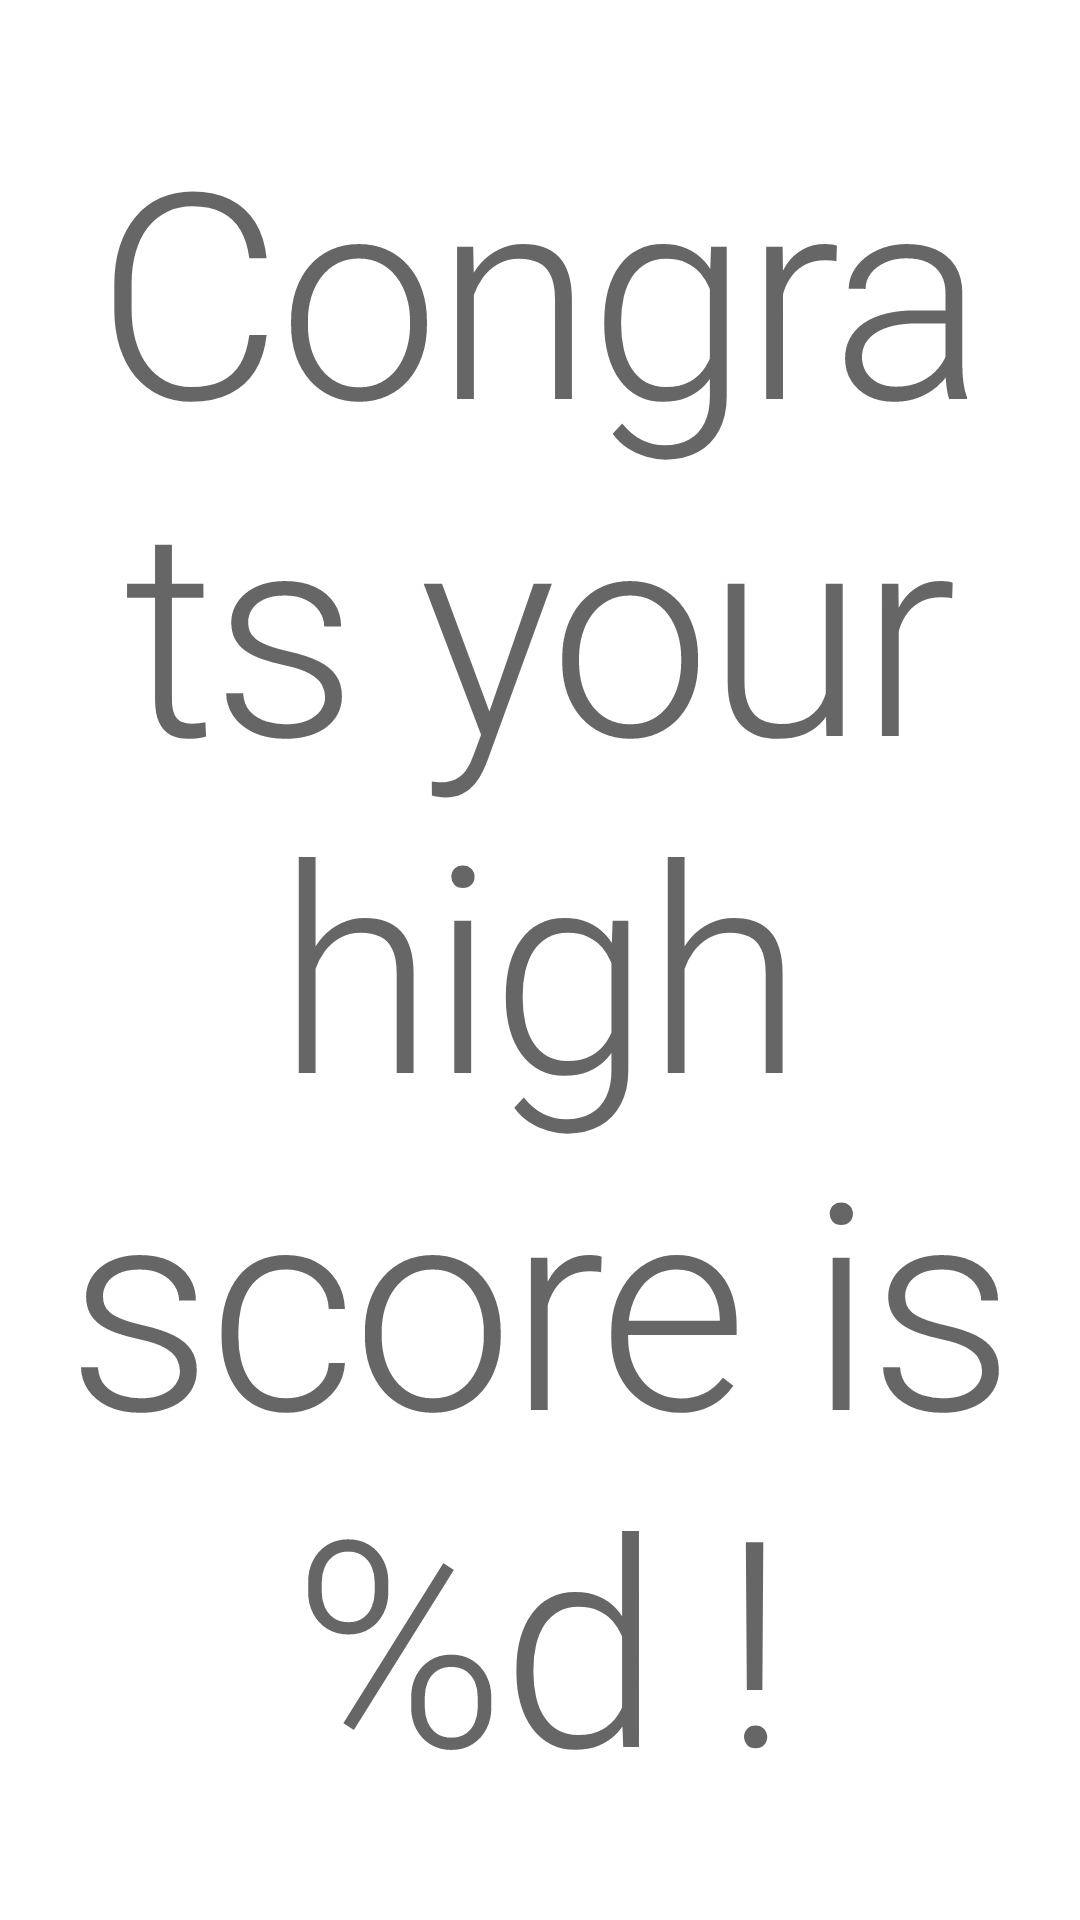

Android layout source for this screen:
<!-- AndroidManifest.xml: application theme Theme.CounterVM -->
<!-- res/layout/fragment_congrats.xml -->
<?xml version="1.0" encoding="utf-8"?>
<androidx.constraintlayout.widget.ConstraintLayout xmlns:android="http://schemas.android.com/apk/res/android"
    xmlns:app="http://schemas.android.com/apk/res-auto"
    android:layout_width="match_parent"
    android:layout_height="match_parent">

    <com.google.android.material.textview.MaterialTextView
        android:id="@+id/congrats_tv"
        android:layout_width="wrap_content"
        android:layout_height="wrap_content"
        android:gravity="center"
        android:text="@string/congrats"
        android:textAppearance="?textAppearanceHeadline1"
        app:layout_constraintBottom_toBottomOf="parent"
        app:layout_constraintEnd_toEndOf="parent"
        app:layout_constraintStart_toStartOf="parent"
        app:layout_constraintTop_toTopOf="parent" />

</androidx.constraintlayout.widget.ConstraintLayout>
<!-- resources referenced by this layout -->
<resources>
  <string name="congrats">Congrats your high score is %d !</string>
  <style name="Theme.CounterVM" parent="Theme.MaterialComponents.DayNight.DarkActionBar">
          
          <item name="colorPrimary">@color/purple_500</item>
          <item name="colorPrimaryVariant">@color/purple_700</item>
          <item name="colorOnPrimary">@color/white</item>
          
          <item name="colorSecondary">@color/teal_200</item>
          <item name="colorSecondaryVariant">@color/teal_700</item>
          <item name="colorOnSecondary">@color/black</item>
          
          <item name="android:statusBarColor" tools:targetApi="l">?attr/colorPrimaryVariant</item>
          
      </style>
  <!-- not gathered from this repository: default colours our renderer supplied (Android Studio template values) -->
  <color name="purple_500">#FF6200EE</color>
  <color name="purple_700">#FF3700B3</color>
  <color name="teal_200">#FF03DAC5</color>
  <color name="teal_700">#FF018786</color>
  <color name="black">#FF000000</color>
  <color name="white">#FFFFFFFF</color>
</resources>
